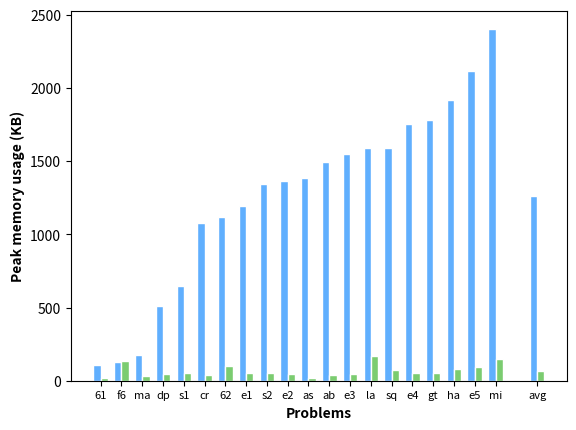

Here is the Python script that generated this plot:
# libraries
import numpy as np
import matplotlib.pyplot as plt
 
# set width of bar
barWidth = 0.35
 
old_data = [
  ('si', [153.06,211.09,164.38,36.86]),
  ('eq', [380.11,765.8,404.75,137.66]),
  ('cr', [301.88,689.48,294.28,64.16]),
  ('gt', [350.55,813.78,338.41,98.19]),
  ('mo', [1078.57,3466.24,1121.46,211.01]),
  ('6s', [12.16,2.63,11.98,1.26]),
  ('ab', [93.43,174.1,106.72,72.92]),
  ('sq', [938.84,1445.67,1110.18,100.11]),
  ('hw', [1644.95,4187.74,1735.62,169.34]),
  ('ma', [28.24,10.29,30.8,5.71]),
  ('dp', [125.94,213.41,144.64,26.21]),
  ('av', [464.3390909,1089.111818,496.6563636,83.94818182])
]

raw_data = [
  ("f6", [10.95, 3.85, 137744, 9.44, 4.93, 130848]),
  ("61", [11.71, 1.21, 17908, 11.97, 4.46, 109160]),
  ("ma", [29.01, 5.41, 31640, 26.76, 14.67, 182236]),
  ("ab", [106.52, 73.17, 40784, 91.56, 258.29, 1529552]),
  ("dp", [123.68, 24.49, 47320, 115.65, 255.04, 520328]),
  ("s1", [157.89, 33.94, 53396, 150.53, 304.2, 664784]),
  ("ha", [221.07, 40.29, 78608, 210.62, 557.95, 1962748]),
  ("as", [475.31, 72.23, 22364, 429.71, 497.58, 1416316]),
  ("mi", [228.4, 109.03, 150100, 419.61, 551.35, 2462572]),
  ("e1", [304.79, 74.89, 55724, 281.98, 758.72, 1219436]),
  ("e2", [295.34, 78.74, 44992, 272.06, 781.93, 1396644]),
  ("62", [466.47, 126.3, 106088, 423.09, 676.07, 1147424]),
  ("e3", [327.79, 84.33, 45840, 300.99, 849.42, 1587964]),
  ("cr", [261.51, 45.4, 38936, 249.11, 928.59, 1105608]),
  ("s2", [398.59, 70.68, 51116, 376.37, 999.79, 1374396]),
  ("gt", [288.23, 63.79, 57188, 273.24, 1103.76, 1826008]),
  ("e4", [390.42, 105.53, 56188, 348.53, 1048.24, 1799388]),
  ("sq", [920.53, 97.71, 75528, 785.91, 1764.54, 1631540]),
  ("e5", [1443.48, 154.6, 98400, 1350.81, 1689.15, 2168476]),
  ("la", [2136.73,299.21, 170988, 1949.63, 2666.81, 1627136])
]

avg = ("avg", [429.921, 78.24, 69042.6, 403.8785, 785.7745, 1293128.2])

def get_drat_peak_mem(x):
  return x[1][5]

length = len(raw_data) + 1

time_data = raw_data + [avg]
mem_data = sorted(raw_data, key=get_drat_peak_mem) + [avg]

time_prob_names = [x[0] for x in time_data]
dimacs_frats = [x[1][0] for x in time_data]
frat_lrats = [x[1][1] for x in time_data]
dimacs_drats = [x[1][3] for x in time_data]
drat_lrats = [x[1][4] for x in time_data]

mem_prob_names = [x[0] for x in mem_data]
frat_peak_mems = [x[1][2] / (1024)  for x in mem_data]
drat_peak_mems = [x[1][5] / (1024) for x in mem_data]

r = np.arange(length)
r0 = np.concatenate([r[:-1], [r[-1] + 1]])
r1 = [x - (barWidth / 2) for x in r0] # np.arange(len(prob_names))]
r2 = [x + barWidth for x in r1]
  
# plt.bar(r1, dimacs_drats, color='#1464F4', width=barWidth, edgecolor='white', label='DIMACS to DRAT')
# plt.bar(r1, drat_lrats, bottom=dimacs_drats, color='#60AFFE', edgecolor='white', width=barWidth, label='DRAT to LRAT')
# plt.bar(r2, dimacs_frats, color='#1DA237', width=barWidth, edgecolor='white', label='DIMACS to FRAT')
# plt.bar(r2, frat_lrats, bottom=dimacs_frats, color='#7BCC70', edgecolor='white', width=barWidth, label='FRAT to LRAT')
plt.bar(r1, drat_peak_mems, color='#60AFFE', width=barWidth, edgecolor='white', label='DRAT peak memory usage')
plt.bar(r2, frat_peak_mems, color='#7BCC70', width=barWidth, edgecolor='white', label='FRAT peak memory usage')
 
plt.tick_params(axis="x", labelsize=8)

# Add xticks on the middle of the group bars
plt.xlabel('Problems', fontweight='bold')

# plt.ylabel('Time (seconds)', fontweight='bold')
plt.ylabel('Peak memory usage (KB)', fontweight='bold')

plt.xticks(r0, mem_prob_names)

# Create legend & Show graphic
plt.savefig('mem.eps', format='eps')
